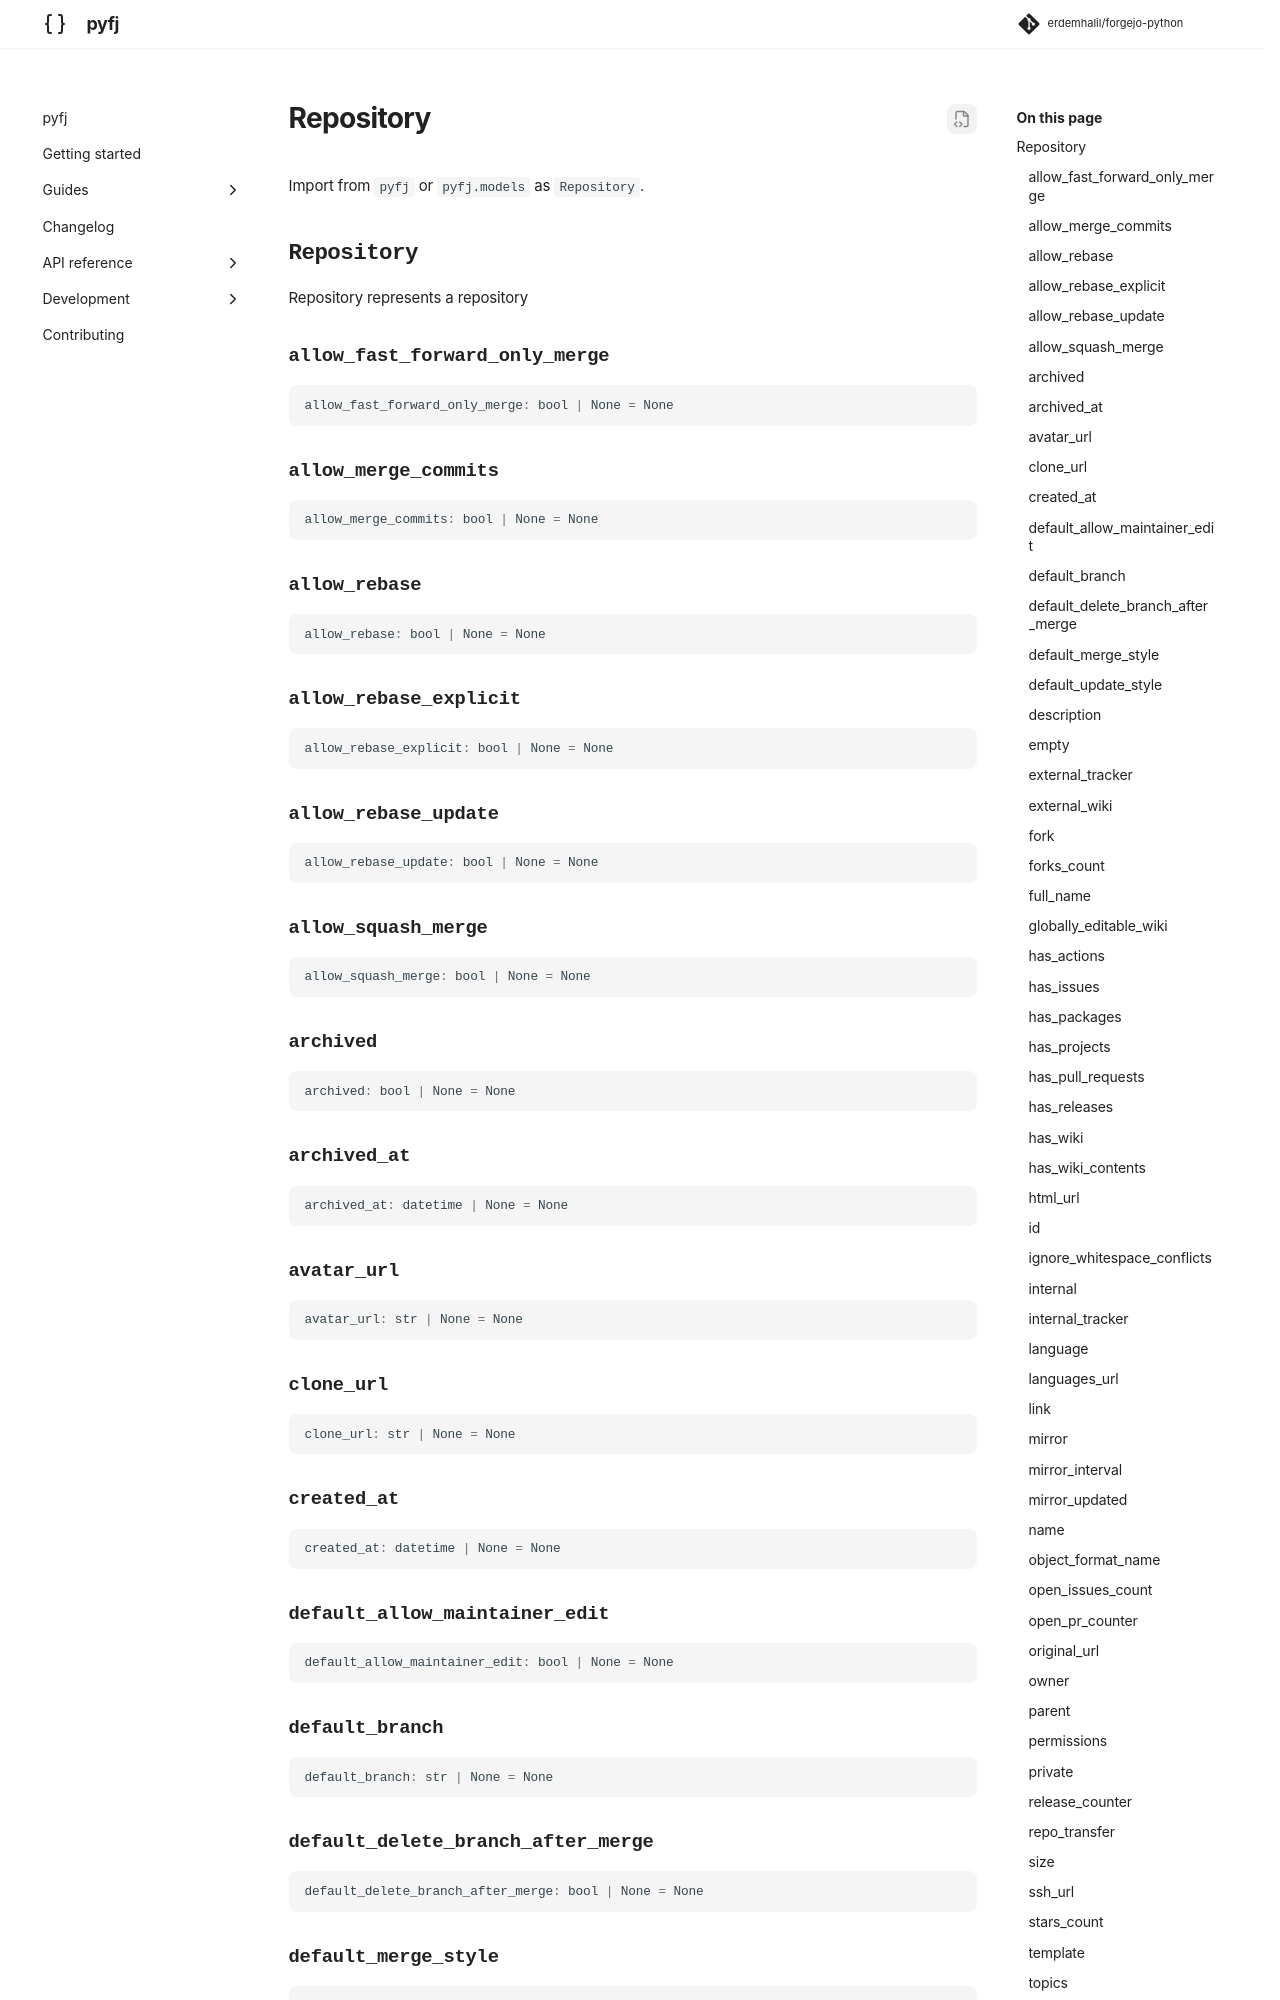

repository: erdemhalil/forgejo-python · page: dev/reference/models/repository/index.html · generator: mkdocs

---
title: "Repository"
description: "Repository represents a repository"
---

# Repository

Import from `pyfj` or `pyfj.models` as `Repository`.

::: pyfj._generated.models.repository.Repository

::: pyfj._generated.models.repository.RepositoryObjectFormatName
